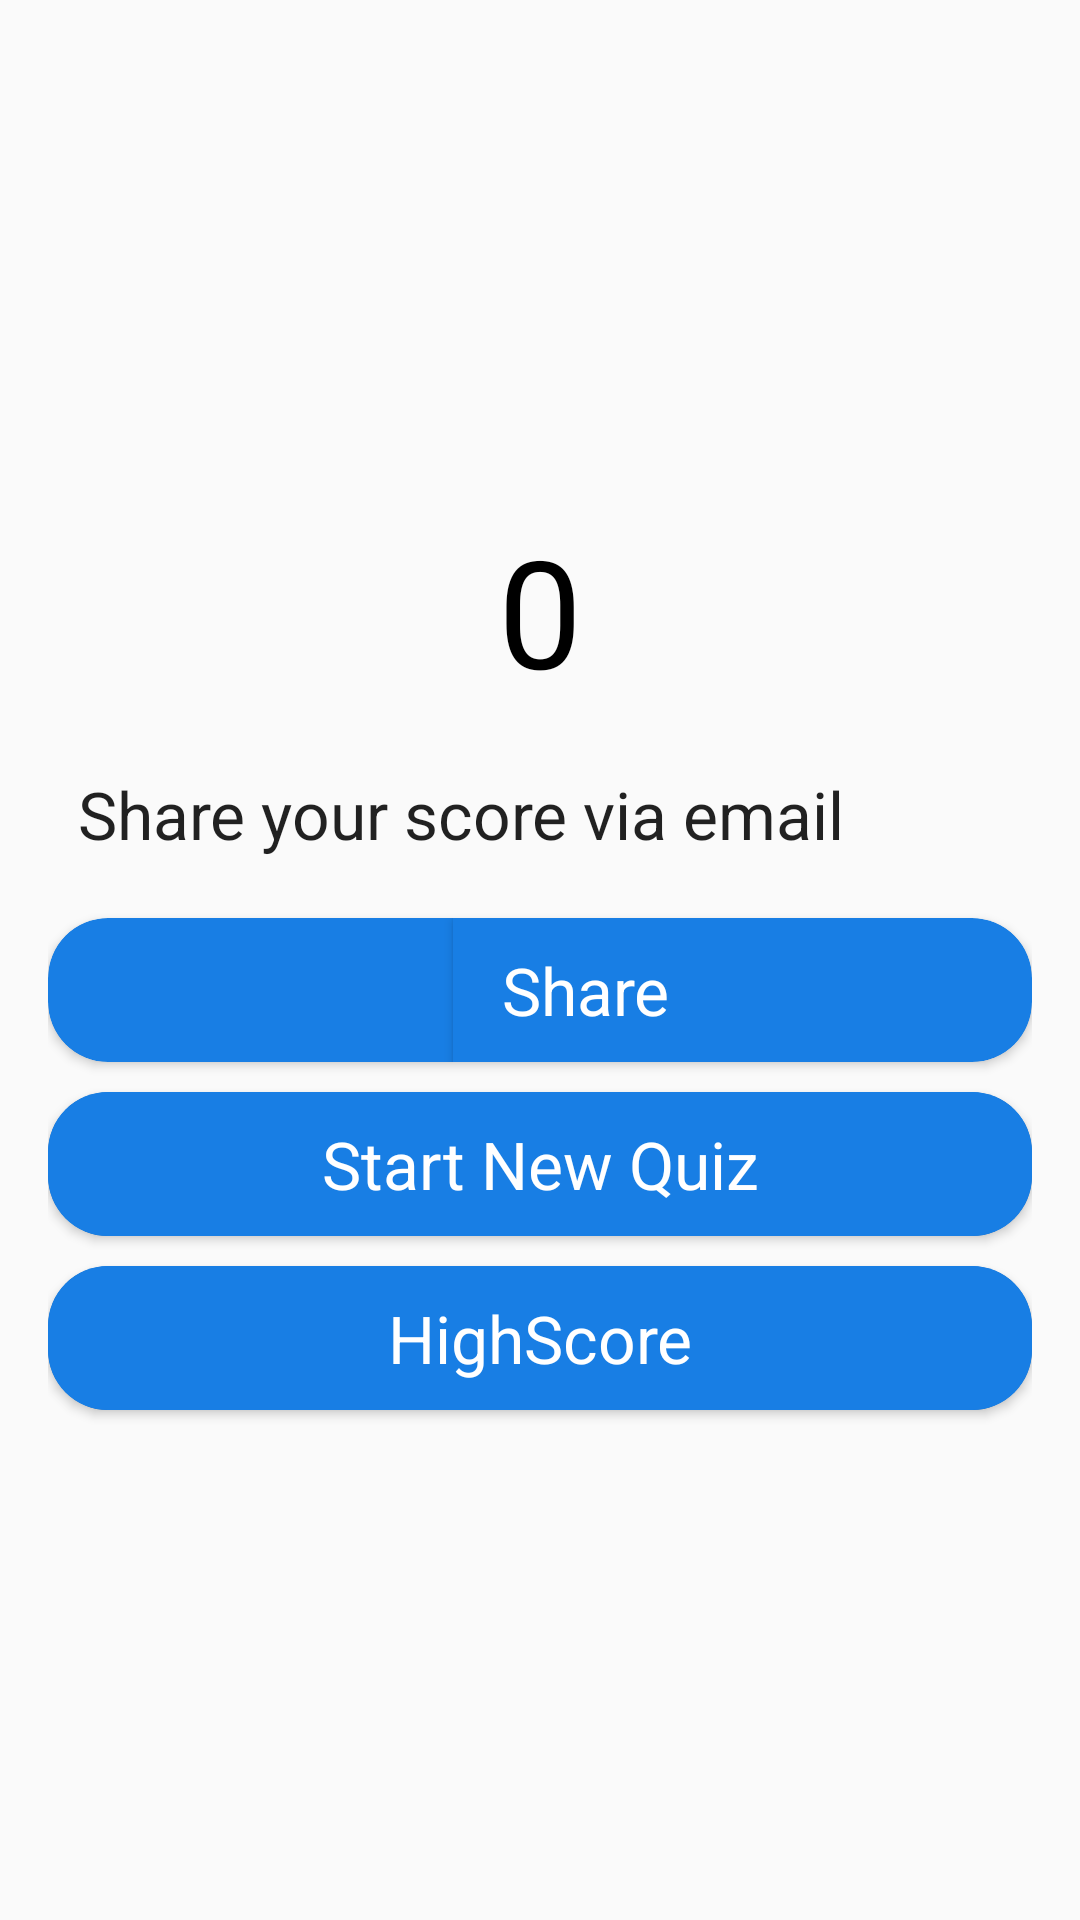

Android layout source for this screen:
<!-- AndroidManifest.xml: application theme AppTheme -->
<!-- res/layout/activity_result.xml -->
<?xml version="1.0" encoding="utf-8"?>
<LinearLayout xmlns:android="http://schemas.android.com/apk/res/android"
    xmlns:app="http://schemas.android.com/apk/res-auto"
    xmlns:tools="http://schemas.android.com/tools"
    android:layout_width="match_parent"
    android:layout_height="match_parent"
    android:orientation="vertical"
    android:gravity="center"
    android:padding="16dp"
    tools:context=".ResultActivity">
    <ImageView
        android:layout_width="wrap_content"
        android:layout_height="wrap_content"
        android:src="@drawable/goal"
        android:scaleType="centerCrop"
        android:layout_gravity="center_horizontal"
        />
    <TextView
        android:id="@+id/score_tv"
        android:layout_width="match_parent"
        android:layout_height="wrap_content"
        android:gravity="center"
        android:layout_gravity="center"
        android:text="0"
        android:textColor="#000"
        android:textSize="50sp"
        />
    <TextView
        android:layout_marginTop="10dp"
        android:padding="10dp"
        android:layout_width="match_parent"
        android:layout_height="wrap_content"
        android:text="Share your score via email"
        android:textAppearance="@style/TextAppearance.AppCompat.Large"
        />
    <androidx.cardview.widget.CardView
        android:layout_width="match_parent"
        android:layout_height="wrap_content"
        app:cardCornerRadius="20dp"
        android:layout_marginTop="10dp"
        app:cardBackgroundColor="@color/optionColor"
        android:elevation="5dp"
        >
        <LinearLayout
            android:layout_width="wrap_content"
            android:layout_height="match_parent"
            android:orientation="horizontal"
            android:layout_gravity="center"
            >
        <ImageView
            android:layout_width="30dp"
            android:layout_height="30dp"
            android:src="@drawable/share_icon"
            android:layout_gravity="center_vertical"
            android:scaleType="centerCrop"
            />
        <Button
            android:id="@+id/share_bt"
            android:layout_width="wrap_content"
            android:layout_height="wrap_content"
            android:background="@color/optionColor"
            android:textColor="#fff"
            android:text="Share"
            android:textAppearance="@style/TextAppearance.AppCompat.Large"
            android:textAllCaps="false" />
</LinearLayout>
    </androidx.cardview.widget.CardView>
    <androidx.cardview.widget.CardView
        android:layout_width="match_parent"
        android:layout_height="wrap_content"
        app:cardBackgroundColor="@color/optionColor"
        app:cardCornerRadius="20dp"
        android:layout_marginTop="10dp"
        >
        <LinearLayout
            android:layout_width="match_parent"
            android:layout_height="wrap_content"
            android:layout_gravity="center"
            android:orientation="vertical"
            >
            <Button
                android:id="@+id/again_tv"
                android:layout_width="match_parent"
                android:layout_height="wrap_content"
                android:text="Start New Quiz"
                android:background="@color/optionColor"
                android:layout_gravity="center_horizontal"
                android:textColor="#fff"
                android:textAppearance="@style/TextAppearance.AppCompat.Large"
                android:textAllCaps="false"
                />
        </LinearLayout>
    </androidx.cardview.widget.CardView>
    <androidx.cardview.widget.CardView
        android:layout_width="match_parent"
        android:layout_height="wrap_content"
        app:cardBackgroundColor="@color/optionColor"
        app:cardCornerRadius="20dp"
        android:layout_marginTop="10dp"
        >
        <LinearLayout
            android:layout_width="match_parent"
            android:layout_height="wrap_content"
            android:layout_gravity="center"
            android:orientation="vertical"
            >
            <Button
                android:id="@+id/highscore_bt"
                android:layout_width="match_parent"
                android:layout_height="wrap_content"
                android:text="HighScore"
                android:background="@color/optionColor"
                android:layout_gravity="center_horizontal"
                android:textColor="#fff"
                android:textAppearance="@style/TextAppearance.AppCompat.Large"
                android:textAllCaps="false"
                />
        </LinearLayout>
    </androidx.cardview.widget.CardView>

</LinearLayout>
<!-- resources referenced by this layout -->
<resources>
  <color name="optionColor">#187EE4</color>
  <style name="AppTheme" parent="Theme.AppCompat.Light.DarkActionBar">
          
          <item name="colorPrimary">@color/appcolor</item>
          <item name="colorPrimaryDark">@color/appcolor</item>
          <item name="colorAccent">@color/colorAccent</item>
      </style>
  <color name="appcolor">#161B2E</color>
  <color name="colorAccent">#D81B60</color>
</resources>
